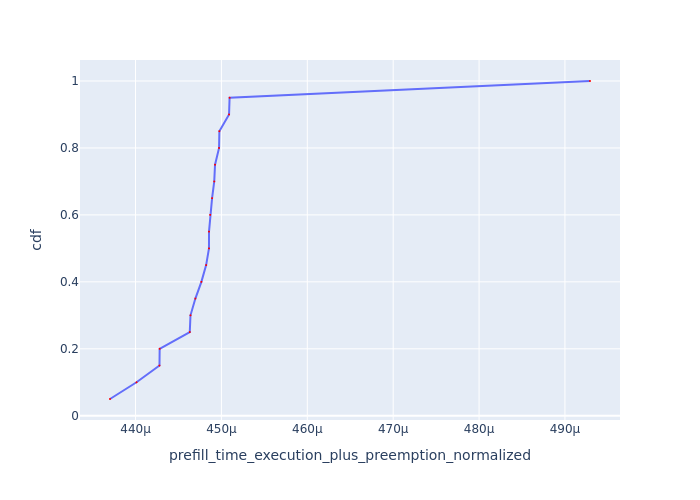

The table this chart was drawn from, first rows:
Request Id, prefill_time_execution_plus_preemption_n…, cdf
0_10, 0.000437, 0.05
0_19, 0.0004401, 0.1
0_15, 0.0004428, 0.15
0_2, 0.0004428, 0.2
0_8, 0.0004463, 0.25
0_7, 0.0004464, 0.3
0_1, 0.000447, 0.35
0_13, 0.0004477, 0.4
0_17, 0.0004482, 0.45
0_16, 0.0004486, 0.5
0_14, 0.0004486, 0.55
0_12, 0.0004487, 0.6
0_11, 0.0004489, 0.65
0_9, 0.0004492, 0.7
0_5, 0.0004493, 0.75
0_3, 0.0004497, 0.8
0_18, 0.0004498, 0.85
0_4, 0.0004509, 0.9
0_6, 0.000451, 0.95
0_0, 0.0004929, 1.0
